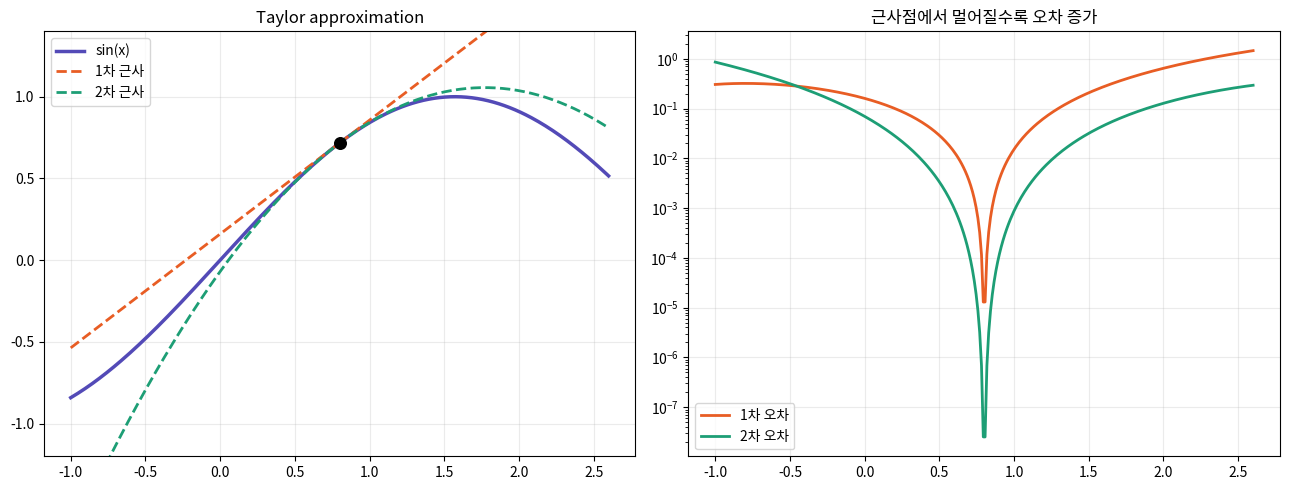
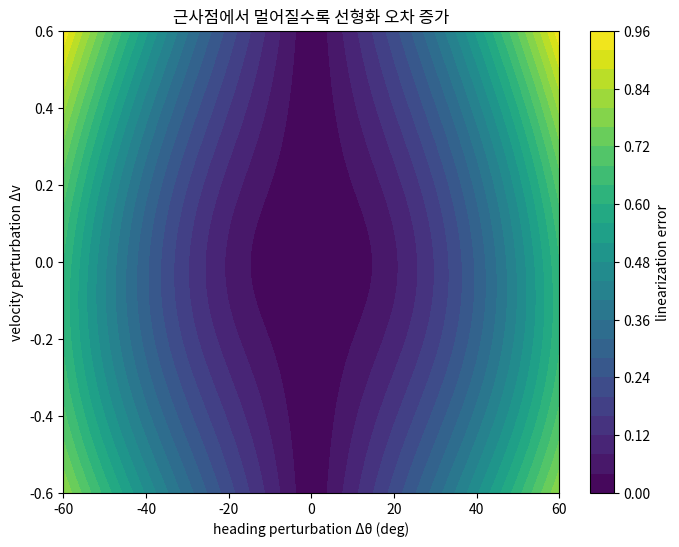

Write the Python code that produced these figures, in order.
import numpy as np
import matplotlib.pyplot as plt
import matplotlib.font_manager as fm
import os
os.makedirs('assets', exist_ok=True)

for font_name in ['Nanum Gothic', 'AppleGothic', 'Malgun Gothic']:
    if any(font.name == font_name for font in fm.fontManager.ttflist):
        plt.rcParams['font.family'] = font_name
        break
plt.rcParams['axes.unicode_minus'] = False

def f(x): return np.sin(x)
def df(x): return np.cos(x)
def d2f(x): return -np.sin(x)

x0 = 0.8
x = np.linspace(-1.0, 2.6, 300)
first = f(x0) + df(x0) * (x - x0)
second = first + 0.5 * d2f(x0) * (x - x0)**2

fig, axes = plt.subplots(1, 2, figsize=(13, 5))
axes[0].plot(x, f(x), color='#534AB7', lw=2.5, label='sin(x)')
axes[0].plot(x, first, '--', color='#E85D24', lw=2, label='1차 근사')
axes[0].plot(x, second, '--', color='#1D9E75', lw=2, label='2차 근사')
axes[0].scatter([x0], [f(x0)], s=70, color='black', zorder=5)
axes[0].set_ylim(-1.2, 1.4)
axes[0].grid(alpha=0.25); axes[0].legend()
axes[0].set_title('Taylor approximation')

axes[1].plot(x, np.abs(f(x) - first), color='#E85D24', lw=2, label='1차 오차')
axes[1].plot(x, np.abs(f(x) - second), color='#1D9E75', lw=2, label='2차 오차')
axes[1].set_yscale('log')
axes[1].grid(alpha=0.25); axes[1].legend()
axes[1].set_title('근사점에서 멀어질수록 오차 증가')
plt.tight_layout()
plt.savefig('assets/02_taylor_approximation.png', dpi=150, bbox_inches='tight')
plt.show()

def f_robot(x, u):
    px, py, th = x
    v, w = u
    return np.array([v*np.cos(th), v*np.sin(th), w])

def linearize_robot(x, u):
    _, _, th = x
    v, _ = u
    A = np.array([
        [0.0, 0.0, -v*np.sin(th)],
        [0.0, 0.0,  v*np.cos(th)],
        [0.0, 0.0,  0.0]
    ])
    B = np.array([
        [np.cos(th), 0.0],
        [np.sin(th), 0.0],
        [0.0,        1.0]
    ])
    return A, B

x0 = np.array([1.0, 0.5, np.deg2rad(35)])
u0 = np.array([1.2, 0.4])
A, B = linearize_robot(x0, u0)

print('A = df/dx')
print(np.round(A, 4))
print('\nB = df/du')
print(np.round(B, 4))

# perturbation test
rng = np.random.default_rng(4)
dx = np.array([0.03, -0.02, np.deg2rad(2.0)])
du = np.array([0.05, -0.03])
true_delta = f_robot(x0 + dx, u0 + du) - f_robot(x0, u0)
lin_delta = A @ dx + B @ du

print('\n실제 변화:', np.round(true_delta, 6))
print('선형 근사:', np.round(lin_delta, 6))
print('오차:', np.round(true_delta - lin_delta, 6))

th_offsets = np.deg2rad(np.linspace(-60, 60, 121))
v_offsets = np.linspace(-0.6, 0.6, 121)
Err = np.zeros((len(v_offsets), len(th_offsets)))

for i, dv in enumerate(v_offsets):
    for j, dth in enumerate(th_offsets):
        dx = np.array([0.0, 0.0, dth])
        du = np.array([dv, 0.0])
        true_delta = f_robot(x0 + dx, u0 + du) - f_robot(x0, u0)
        lin_delta = A @ dx + B @ du
        Err[i, j] = np.linalg.norm(true_delta - lin_delta)

fig, ax = plt.subplots(figsize=(8, 6))
im = ax.contourf(np.rad2deg(th_offsets), v_offsets, Err, levels=30, cmap='viridis')
plt.colorbar(im, ax=ax, label='linearization error')
ax.set_xlabel('heading perturbation Δθ (deg)')
ax.set_ylabel('velocity perturbation Δv')
ax.set_title('근사점에서 멀어질수록 선형화 오차 증가')
plt.savefig('assets/02_linearization_error.png', dpi=150, bbox_inches='tight')
plt.show()
